Dataset: dataset-amoebaClassification (GitHub, BaosenZ/amoeba-detection). Classes: amoeba, no amoeba.

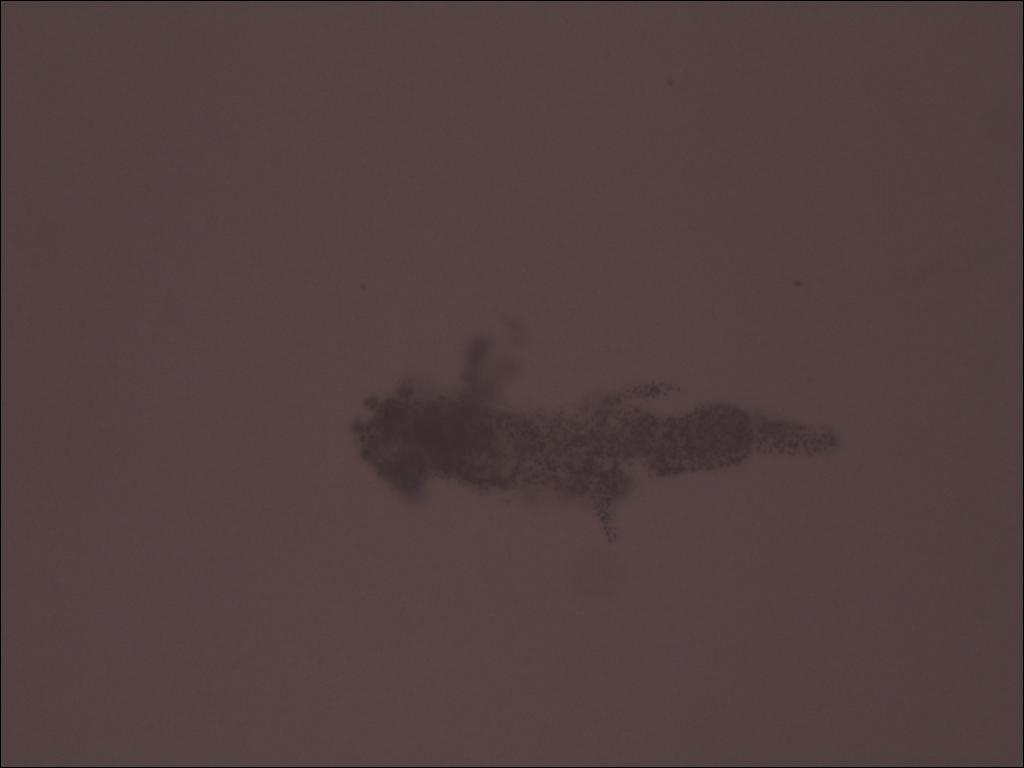
Label: amoeba

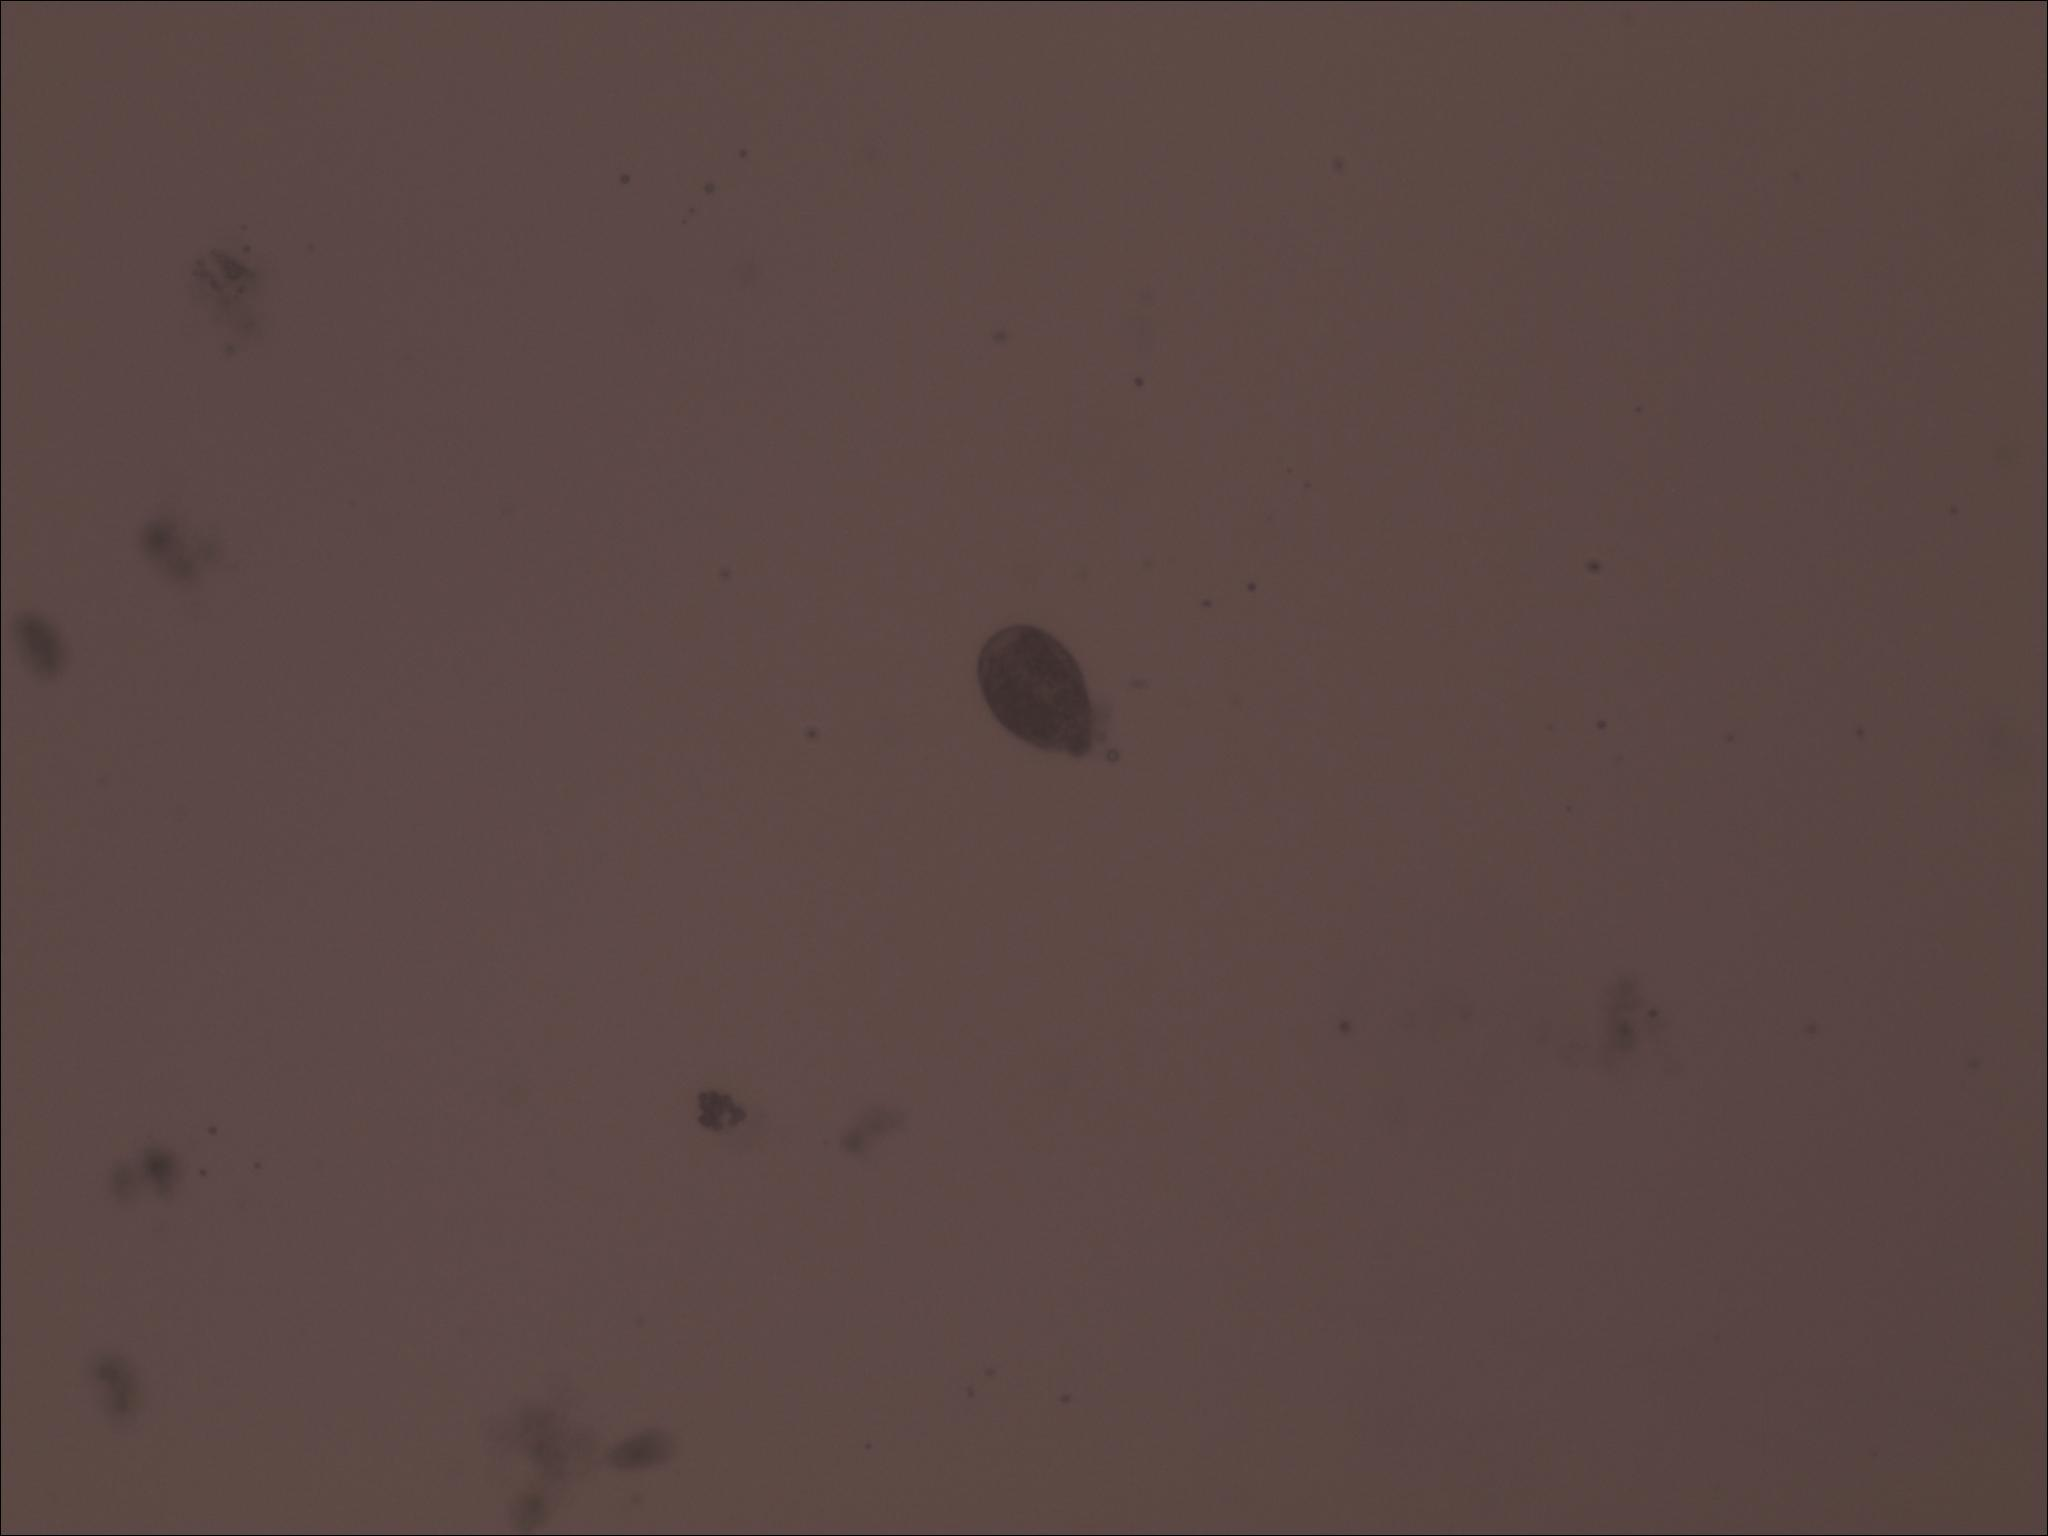
Label: no amoeba

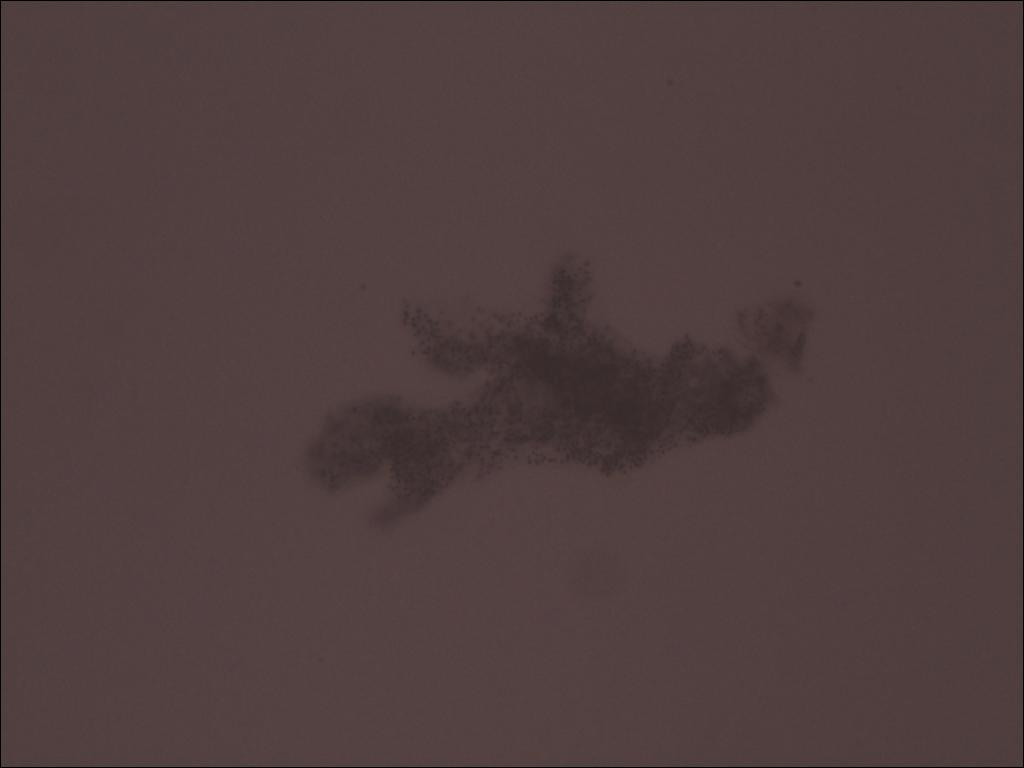
Label: amoeba

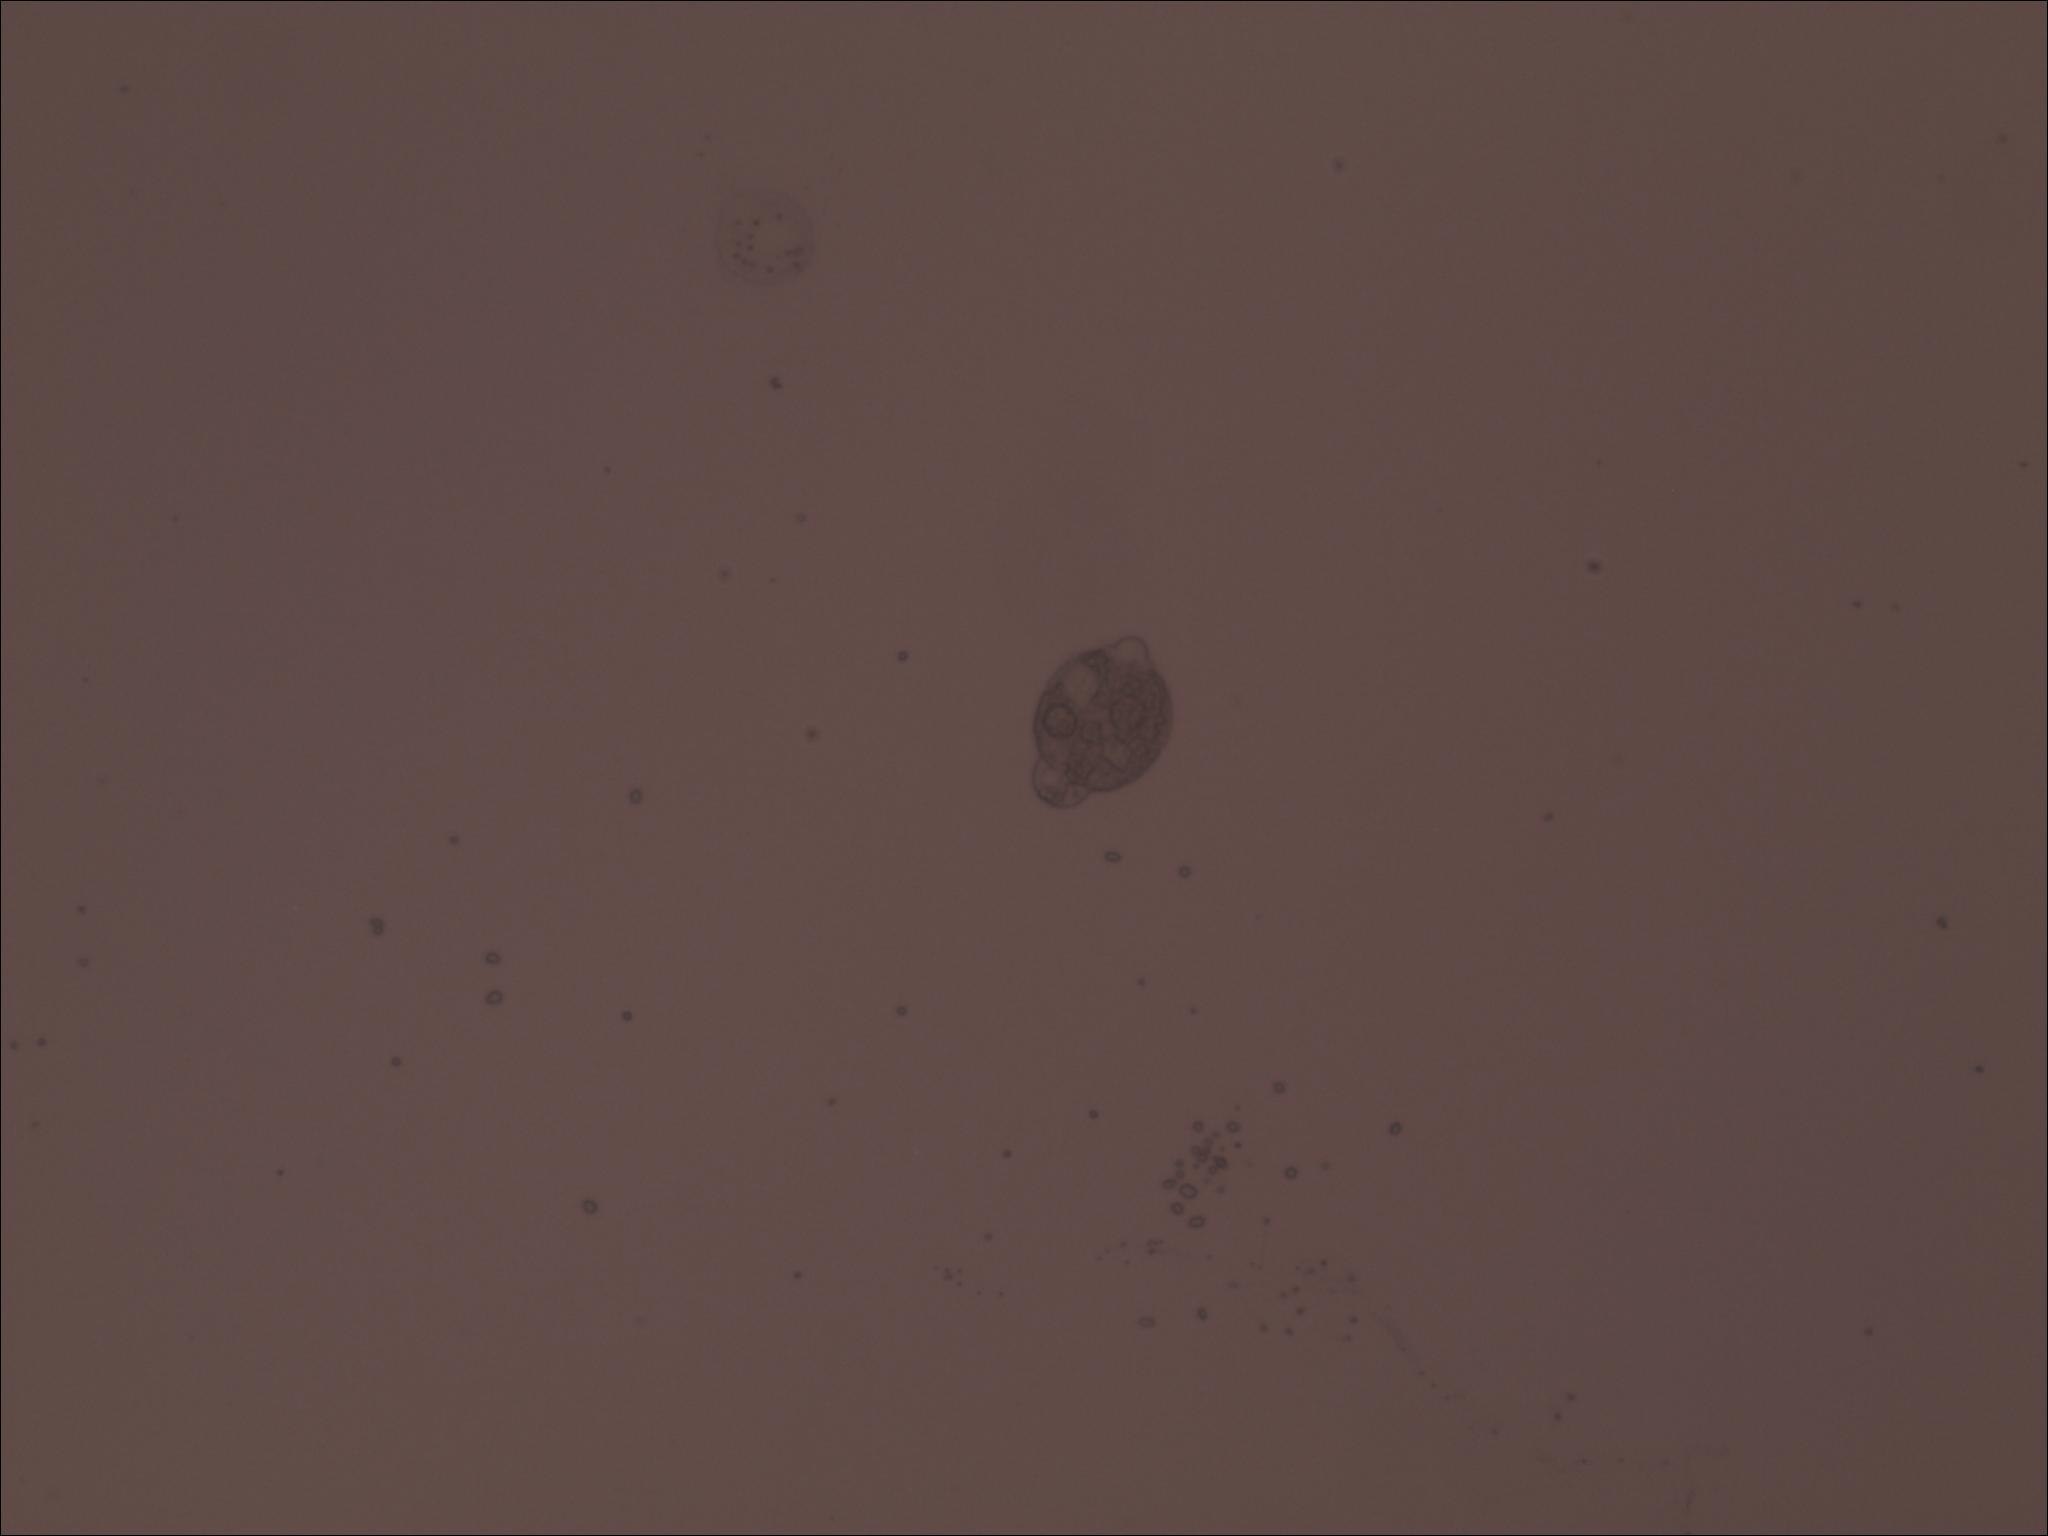
Label: no amoeba

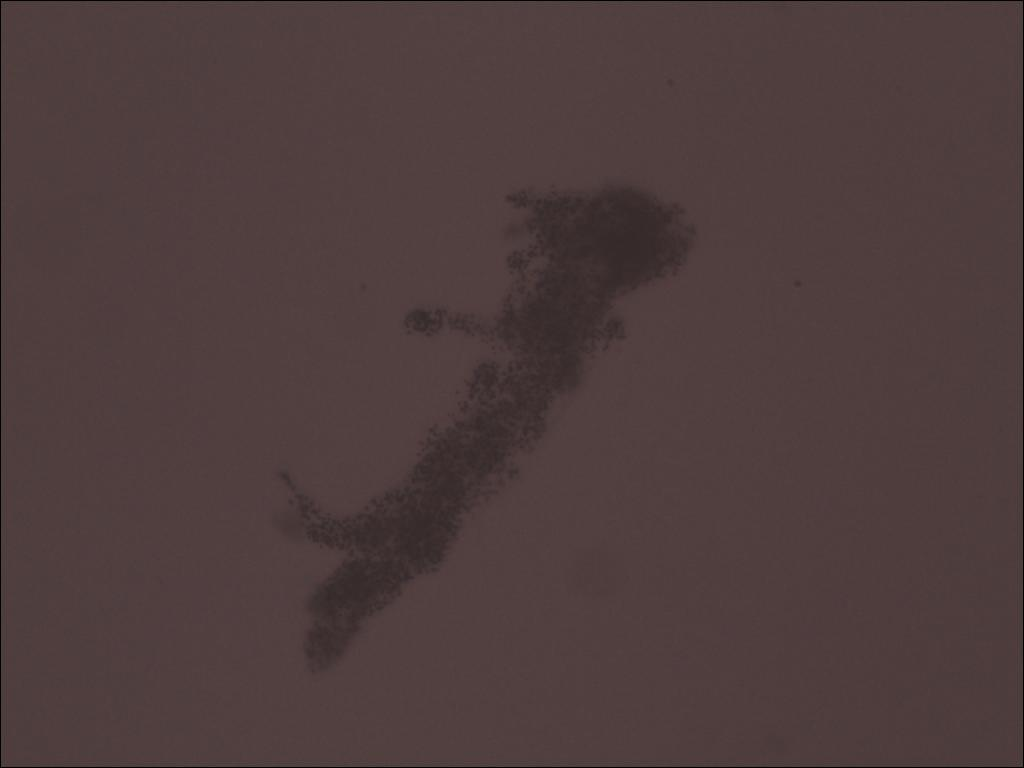
Label: amoeba

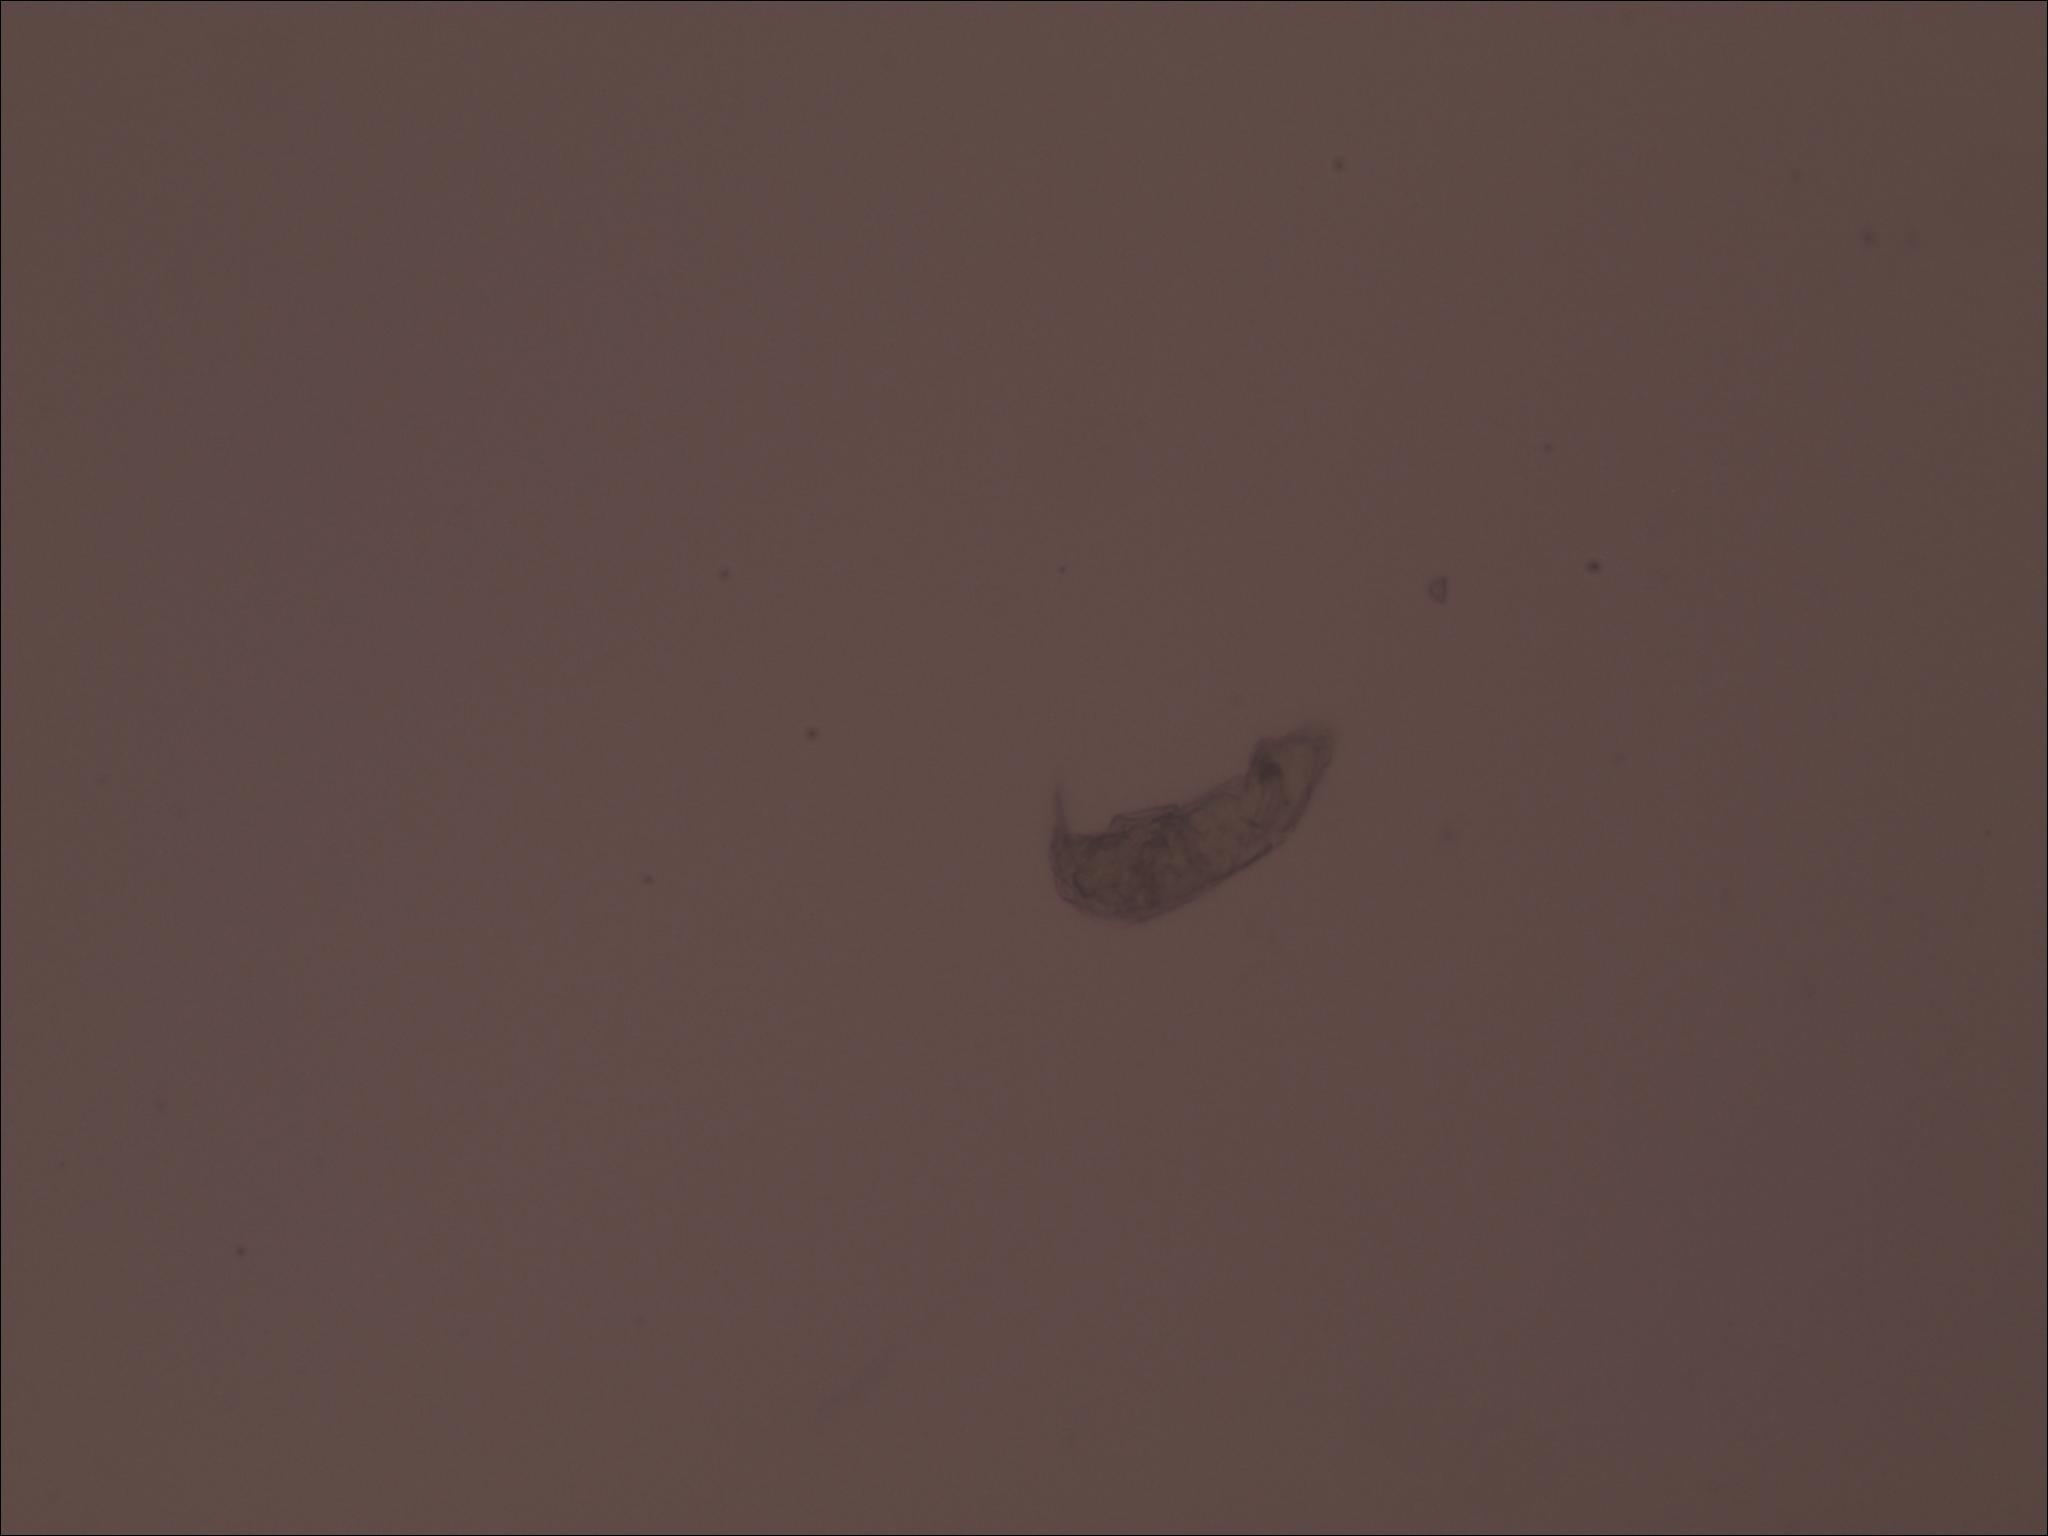
Label: no amoeba
